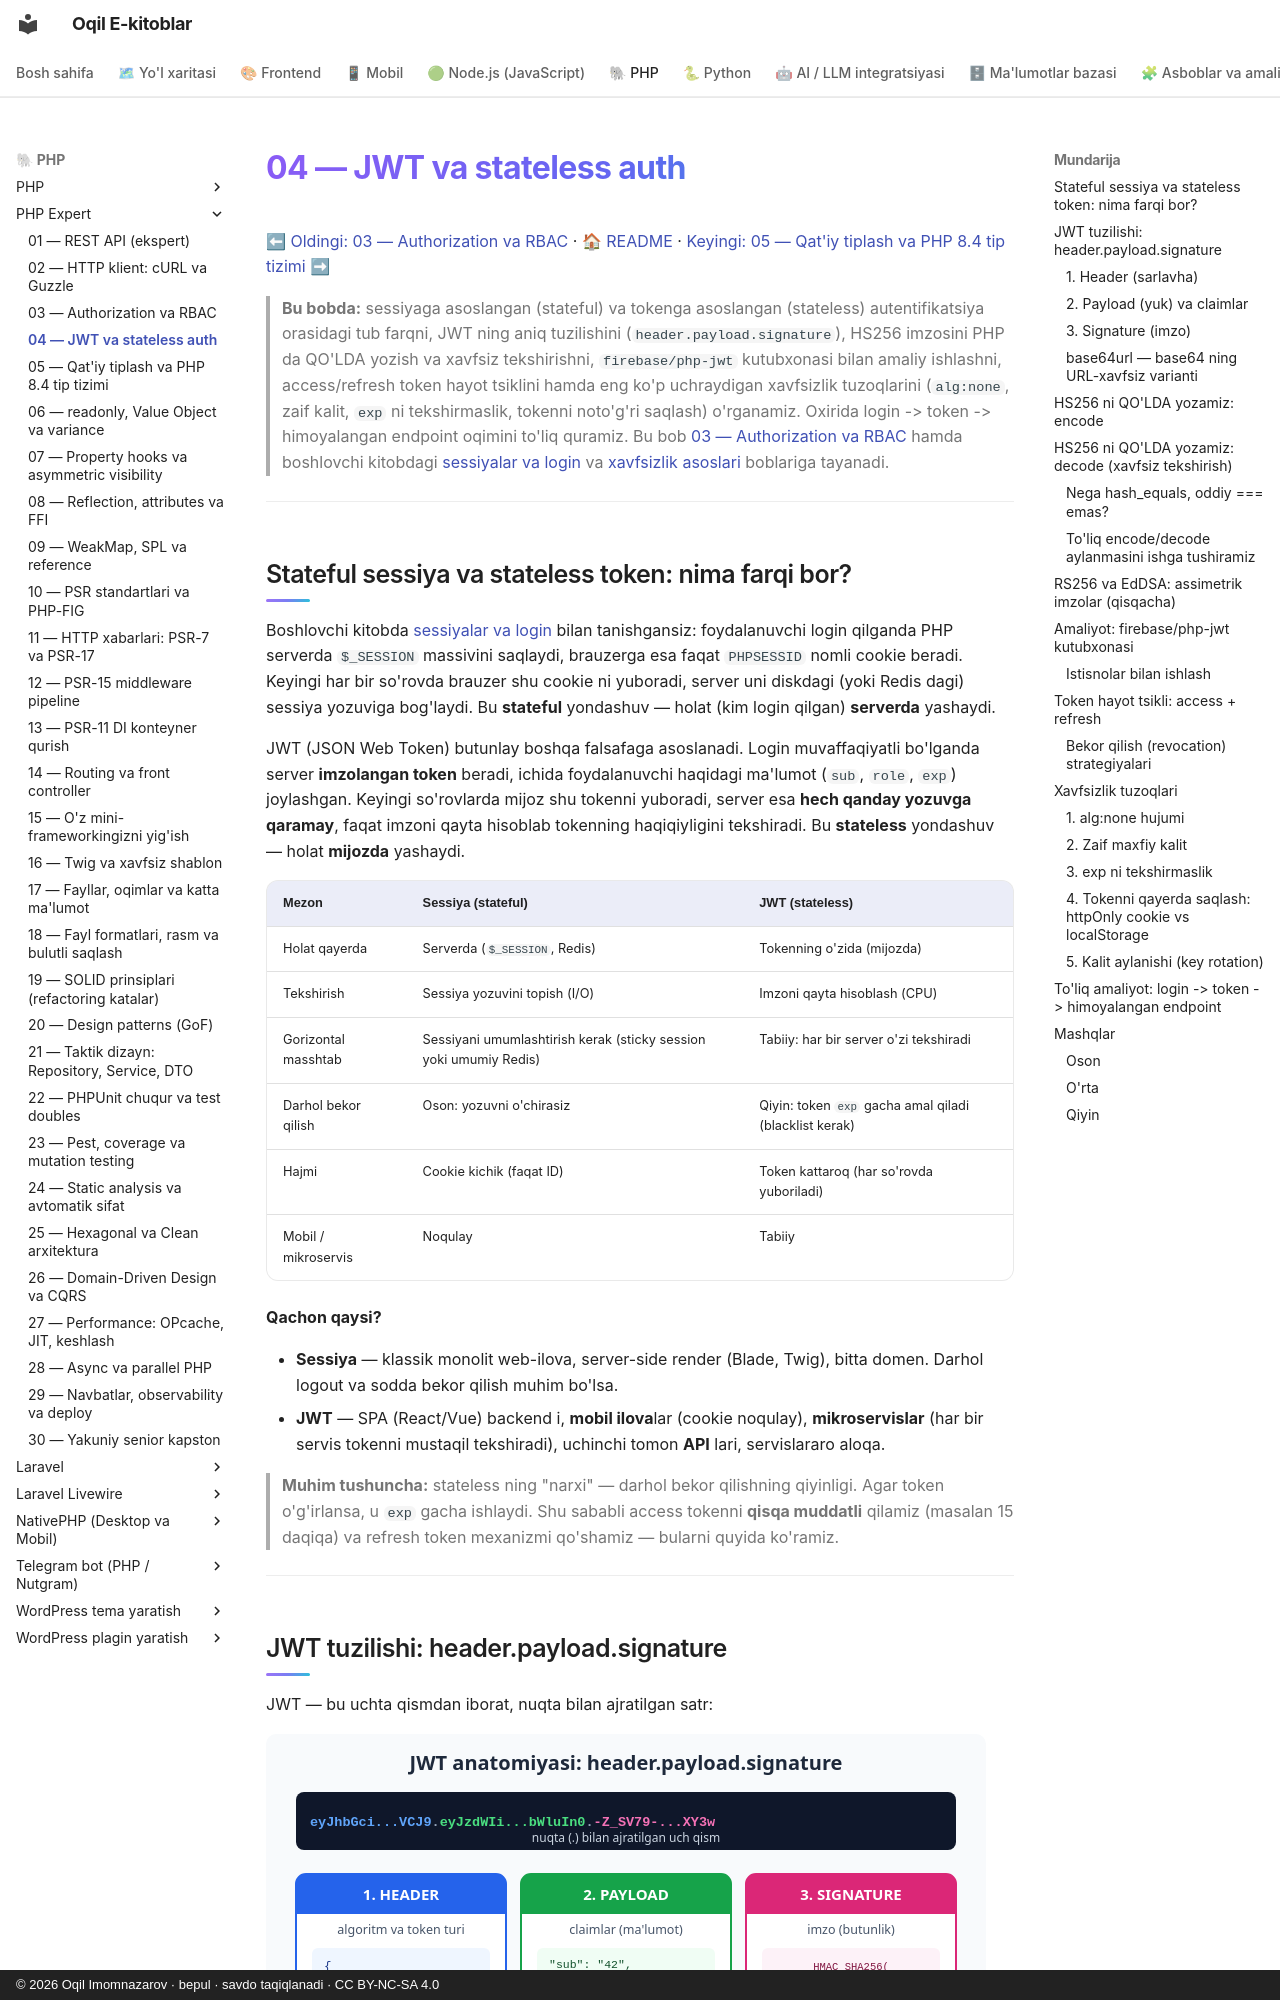

repository: iOqil/e-book · page: php-expert/04-jwt-auth/index.html · generator: mkdocs · copyright: © 2026 Oqil Imomnazarov · bepul · savdo taqiqlanadi · CC BY-NC-SA 4.0

# 04 — JWT va stateless auth

[⬅ Oldingi: 03 — Authorization va RBAC](./03-authorization-rbac.md) · [🏠 README](./README.md) · [Keyingi: 05 — Qat'iy tiplash va PHP 8.4 tip tizimi ➡](./05-tip-tizimi.md)

> **Bu bobda:** sessiyaga asoslangan (stateful) va tokenga asoslangan (stateless) autentifikatsiya orasidagi tub farqni, JWT ning aniq tuzilishini (`header.payload.signature`), HS256 imzosini PHP da QO'LDA yozish va xavfsiz tekshirishni, `firebase/php-jwt` kutubxonasi bilan amaliy ishlashni, access/refresh token hayot tsiklini hamda eng ko'p uchraydigan xavfsizlik tuzoqlarini (`alg:none`, zaif kalit, `exp` ni tekshirmaslik, tokenni noto'g'ri saqlash) o'rganamiz. Oxirida login -> token -> himoyalangan endpoint oqimini to'liq quramiz. Bu bob [03 — Authorization va RBAC](./03-authorization-rbac.md) hamda boshlovchi kitobdagi [sessiyalar va login](../php/33-sessiyalar-va-login.md) va [xavfsizlik asoslari](../php/34-xavfsizlik-asoslari.md) boblariga tayanadi.

---

## Stateful sessiya va stateless token: nima farqi bor?

Boshlovchi kitobda [sessiyalar va login](../php/33-sessiyalar-va-login.md) bilan tanishgansiz: foydalanuvchi login qilganda PHP serverda `$_SESSION` massivini saqlaydi, brauzerga esa faqat `PHPSESSID` nomli cookie beradi. Keyingi har bir so'rovda brauzer shu cookie ni yuboradi, server uni diskdagi (yoki Redis dagi) sessiya yozuviga bog'laydi. Bu **stateful** yondashuv — holat (kim login qilgan) **serverda** yashaydi.

JWT (JSON Web Token) butunlay boshqa falsafaga asoslanadi. Login muvaffaqiyatli bo'lganda server **imzolangan token** beradi, ichida foydalanuvchi haqidagi ma'lumot (`sub`, `role`, `exp`) joylashgan. Keyingi so'rovlarda mijoz shu tokenni yuboradi, server esa **hech qanday yozuvga qaramay**, faqat imzoni qayta hisoblab tokenning haqiqiyligini tekshiradi. Bu **stateless** yondashuv — holat **mijozda** yashaydi.

| Mezon | Sessiya (stateful) | JWT (stateless) |
|---|---|---|
| Holat qayerda | Serverda (`$_SESSION`, Redis) | Tokenning o'zida (mijozda) |
| Tekshirish | Sessiya yozuvini topish (I/O) | Imzoni qayta hisoblash (CPU) |
| Gorizontal masshtab | Sessiyani umumlashtirish kerak (sticky session yoki umumiy Redis) | Tabiiy: har bir server o'zi tekshiradi |
| Darhol bekor qilish | Oson: yozuvni o'chirasiz | Qiyin: token `exp` gacha amal qiladi (blacklist kerak) |
| Hajmi | Cookie kichik (faqat ID) | Token kattaroq (har so'rovda yuboriladi) |
| Mobil / mikroservis | Noqulay | Tabiiy |

**Qachon qaysi?**

- **Sessiya** — klassik monolit web-ilova, server-side render (Blade, Twig), bitta domen. Darhol logout va sodda bekor qilish muhim bo'lsa.
- **JWT** — SPA (React/Vue) backend i, **mobil ilova**lar (cookie noqulay), **mikroservislar** (har bir servis tokenni mustaqil tekshiradi), uchinchi tomon **API** lari, servislararo aloqa.

> **Muhim tushuncha:** stateless ning "narxi" — darhol bekor qilishning qiyinligi. Agar token o'g'irlansa, u `exp` gacha ishlaydi. Shu sababli access tokenni **qisqa muddatli** qilamiz (masalan 15 daqiqa) va refresh token mexanizmi qo'shamiz — bularni quyida ko'ramiz.

---
